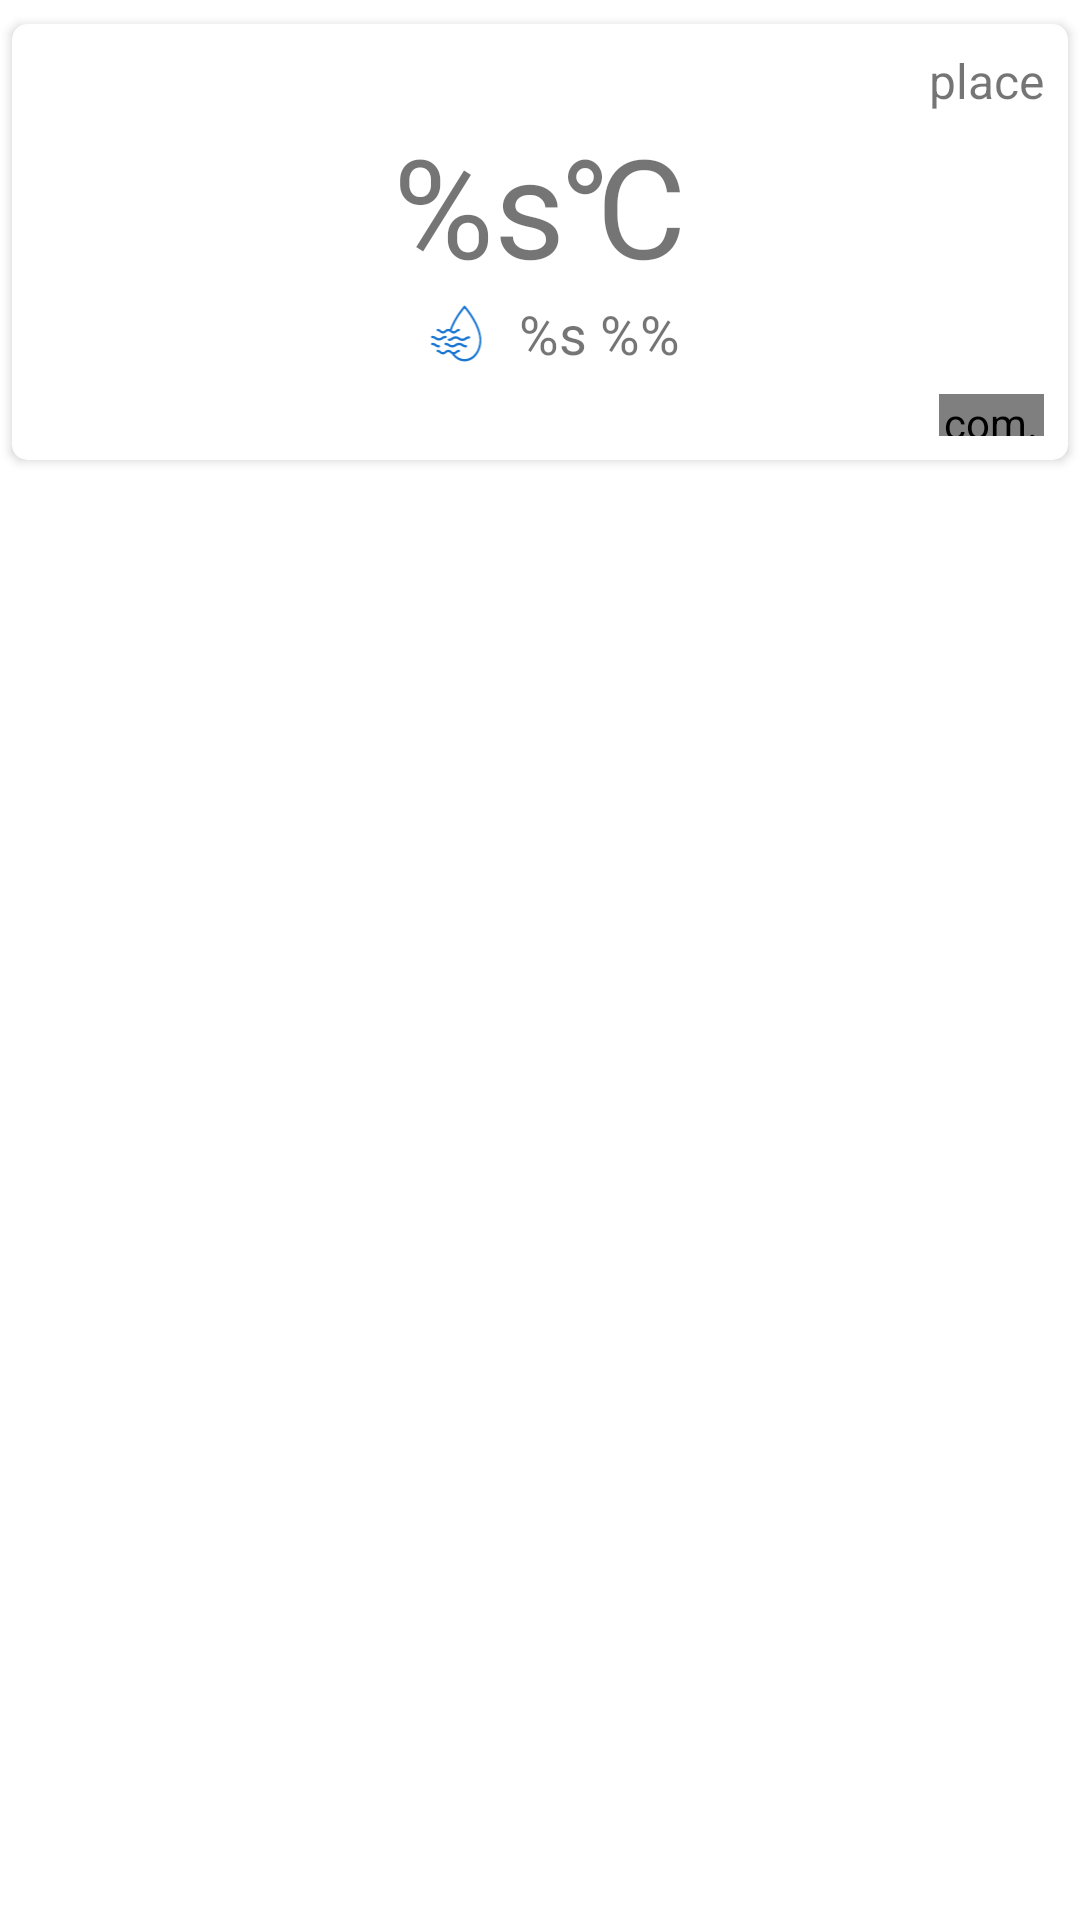

Android layout source for this screen:
<!-- AndroidManifest.xml: application theme Theme.TestMPAndroidChart -->
<!-- res/layout/recycler_item_temp.xml -->
<?xml version="1.0" encoding="utf-8"?>
<FrameLayout xmlns:android="http://schemas.android.com/apk/res/android"
    android:layout_width="match_parent"
    android:layout_height="wrap_content"
    xmlns:app="http://schemas.android.com/apk/res-auto">

        <androidx.cardview.widget.CardView
            android:layout_width="match_parent"
            android:layout_height="wrap_content"
            android:layout_marginHorizontal="4dp"
            app:cardCornerRadius="5dp"
            android:elevation="1dp"
            android:layout_marginVertical="8dp">

                <LinearLayout
                    android:layout_width="match_parent"
                    android:layout_height="match_parent"
                    android:orientation="vertical" >

                    <TextView
                        android:id="@+id/labelPlaceTextView"
                        android:layout_width="wrap_content"
                        android:layout_height="wrap_content"
                        android:layout_gravity="end"
                        android:textSize="16sp"
                        android:layout_marginTop="8dp"
                        android:layout_marginEnd="8dp"
                        android:text="@string/place" />

                    <TextView
                        android:id="@+id/tempTextView"
                        android:layout_width="wrap_content"
                        android:layout_height="wrap_content"
                        android:layout_gravity="center"
                        android:textSize="46sp"

                        android:text="@string/celsius" />

                    <LinearLayout
                        android:layout_width="wrap_content"
                        android:layout_height="wrap_content"
                        android:layout_gravity="center"
                        android:orientation="horizontal" >

                        <ImageView
                            android:layout_width="40dp"
                            android:layout_height="match_parent"
                            android:adjustViewBounds="true"
                            android:src="@drawable/ic_humidity"
                            android:contentDescription="TODO" />

                        <TextView
                            android:id="@+id/humidityTextView"
                            android:layout_width="wrap_content"
                            android:layout_height="wrap_content"
                            android:layout_gravity="center"
                            android:textSize="18sp"
                            android:text="@string/humidity" />

                    </LinearLayout>

                    <com.example.testmpandroidchart.customview.BatteryView
                        android:id="@+id/battery"
                        android:layout_width="35dp"
                        android:layout_height="14dp"
                        android:layout_margin="8dp"
                        android:layout_gravity="end" />

                </LinearLayout>

        </androidx.cardview.widget.CardView>

</FrameLayout>
<!-- resources referenced by this layout -->
<resources>
  <!-- drawable ic_humidity: vector/xml drawable (drawable, 5142 chars, omitted) -->
  <string name="celsius">%s\u2103</string>
  <string name="humidity">%s \u0025\u0025</string>
  <string name="place">place</string>
  <style name="Theme.TestMPAndroidChart" parent="Theme.MaterialComponents.DayNight.NoActionBar">
          
          <item name="colorPrimary">@color/purple_500</item>
          <item name="colorPrimaryVariant">@color/purple_700</item>
          <item name="colorOnPrimary">@color/white</item>
          
          <item name="colorSecondary">@color/teal_200</item>
          <item name="colorSecondaryVariant">@color/teal_700</item>
          <item name="colorOnSecondary">@color/black</item>
          
          <item name="android:statusBarColor" tools:targetApi="l">?attr/colorPrimaryVariant</item>
          
      </style>
  <color name="purple_500">#FF6200EE</color>
  <color name="purple_700">#FF3700B3</color>
  <color name="white">#FFFFFFFF</color>
  <color name="teal_200">#FF03DAC5</color>
  <color name="teal_700">#FF018786</color>
  <color name="black">#FF000000</color>
</resources>
